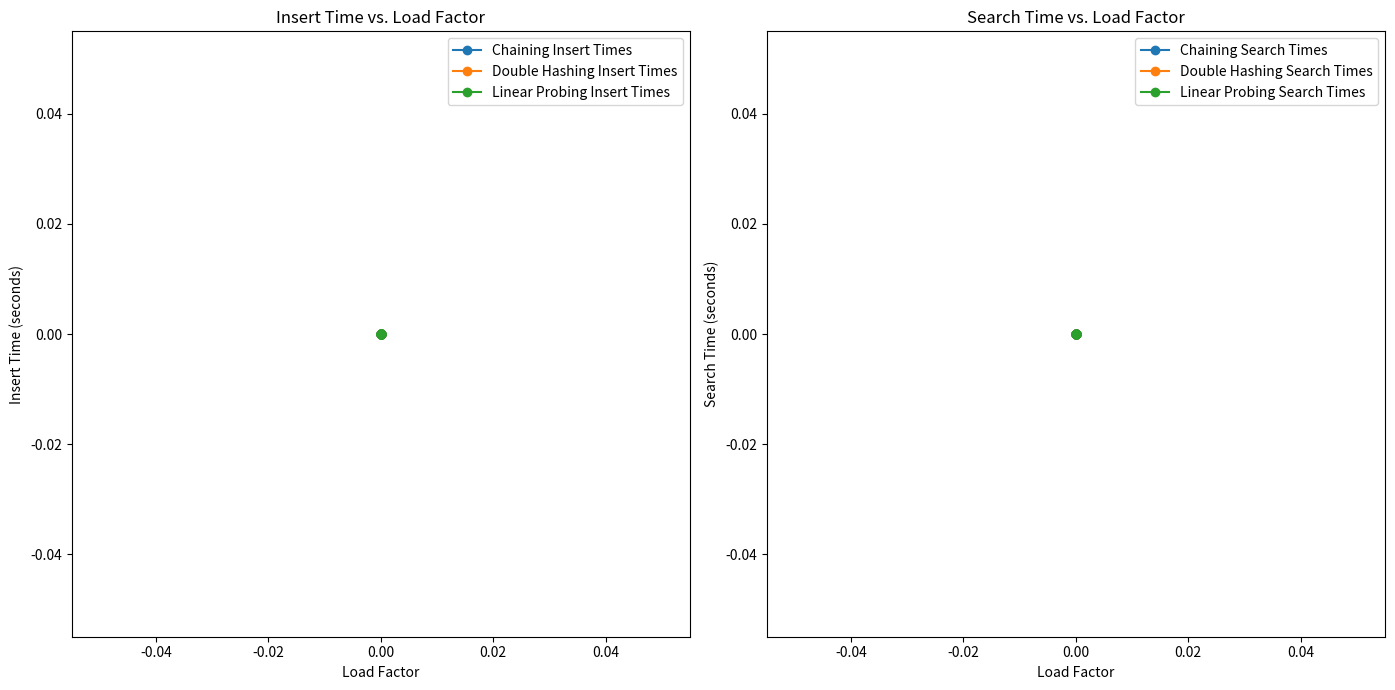

This figure's Python source:
import time
import matplotlib.pyplot as plt

# HashTableC implementation (Separate Chaining)
class HashTableC:
    def __init__(self, initial_size=100000):
        self.size = initial_size
        self.table = [[] for _ in range(self.size)]
        self.count = 0

    def hash_function(self, key):
        hash_value = sum(ord(letter) for letter in key)
        return hash_value % self.size

    def insert(self, key, value):
        index = self.hash_function(key)
        chain = self.table[index]

        for i, (k, v) in enumerate(chain):
            if k == key:
                chain[i] = (key, value)
                return

        chain.append((key, value))
        self.count += 1

    def search(self, key):
        index = self.hash_function(key)
        chain = self.table[index]

        for k, v in chain:
            if k == key:
                return v

        return None

# HashTableDH implementation (Double Hashing)
class HashTableDH:
    def __init__(self, initial_size=100000):
        self.size = initial_size
        self.table = [None] * self.size
        self.keys = [None] * self.size
        self.count = 0

    def hash_function(self, key):
        hash_value = 0
        for char in key:
            hash_value = (hash_value * 31 + ord(char)) % self.size
        return hash_value

    def hash_function2(self, key):
        return 1 + (sum(ord(char) for char in key) % (self.size - 1))

    def insert(self, key, value):
        index = self.hash_function(key)
        step_size = self.hash_function2(key)

        while self.table[index] is not None and self.keys[index] != key:
            index = (index + step_size) % self.size

        if self.table[index] is None:
            self.count += 1

        self.table[index] = value
        self.keys[index] = key

    def search(self, key):
        index = self.hash_function(key)
        step_size = self.hash_function2(key)

        while self.table[index] is not None:
            if self.keys[index] == key:
                return self.table[index]
            index = (index + step_size) % self.size

        return None

# HashTableLP implementation (Linear Probing)
class HashTableLP:
    def __init__(self, initial_size=100000):
        self.size = initial_size
        self.table = [None] * self.size
        self.keys = [None] * self.size
        self.count = 0

    def hash_function(self, key):
        hash_value = sum(ord(letter) for letter in key)
        return hash_value % self.size

    def insert(self, key, value):
        index = self.hash_function(key)

        while self.table[index] is not None and self.keys[index] != key:
            index = (index + 1) % self.size

        if self.table[index] is None:
            self.count += 1

        self.table[index] = value
        self.keys[index] = key

    def search(self, key):
        index = self.hash_function(key)

        while self.table[index] is not None:
            if self.keys[index] == key:
                return self.table[index]
            index = (index + 1) % self.size

        return None

def read_names_from_file(file_path):
    names = []
    try:
        with open(file_path, 'r') as file:
            for line in file:
                names.append(line.strip())
    except Exception as e:
        print(f"Error reading file: {e}")
    return names

def search_names(hash_table, names):
    search_times = []
    for name in names:
        start_time = time.time()
        hash_table.search(name)
        end_time = time.time()
        search_times.append(end_time - start_time)
    return search_times

def insert_names(hash_table, names):
    insert_times = []
    for name in names:
        start_time = time.time()
        hash_table.insert(name, 0)  # Assuming value is not important for this test
        end_time = time.time()
        insert_times.append(end_time - start_time)
    return insert_times

def calculate_load_factor(hash_table):
    return hash_table.count / hash_table.size

def main():
    names = read_names_from_file("english_words.txt")
    sizes = [10, 20, 30, 40, 50, 60, 70, 80, 90, 100, 200, 300, 400, 500, 600, 700, 800, 900, 1000, 2000, 3000, 4000, 5000, 6000, 7000, 8000, 9000, 10000]

    chaining_insert_times = []
    chaining_search_times = []
    chaining_load_factors = []

    double_hashing_insert_times = []
    double_hashing_search_times = []
    double_hashing_load_factors = []

    linear_probing_insert_times = []
    linear_probing_search_times = []
    linear_probing_load_factors = []

    for size in sizes:
        names_subset = names[:size]

        hash_table_c = HashTableC()
        hash_table_dh = HashTableDH()
        hash_table_lp = HashTableLP()

        chaining_insert_times.append(sum(insert_names(hash_table_c, names_subset)))
        chaining_search_times.append(sum(search_names(hash_table_c, names_subset)))
        chaining_load_factors.append(calculate_load_factor(hash_table_c))

        double_hashing_insert_times.append(sum(insert_names(hash_table_dh, names_subset)))
        double_hashing_search_times.append(sum(search_names(hash_table_dh, names_subset)))
        double_hashing_load_factors.append(calculate_load_factor(hash_table_dh))

        linear_probing_insert_times.append(sum(insert_names(hash_table_lp, names_subset)))
        linear_probing_search_times.append(sum(search_names(hash_table_lp, names_subset)))
        linear_probing_load_factors.append(calculate_load_factor(hash_table_lp))

    # Plotting results
    plt.figure(figsize=(21, 7))

    # Insert times
    plt.subplot(1, 3, 1)
    plt.plot(chaining_load_factors, chaining_insert_times, label="Chaining Insert Times", marker='o')
    plt.plot(double_hashing_load_factors, double_hashing_insert_times, label="Double Hashing Insert Times", marker='o')
    plt.plot(linear_probing_load_factors, linear_probing_insert_times, label="Linear Probing Insert Times", marker='o')
    plt.xlabel("Load Factor")
    plt.ylabel("Insert Time (seconds)")
    plt.title("Insert Time vs. Load Factor")
    plt.legend()

    # Search times
    plt.subplot(1, 3, 2)
    plt.plot(chaining_load_factors, chaining_search_times, label="Chaining Search Times", marker='o')
    plt.plot(double_hashing_load_factors, double_hashing_search_times, label="Double Hashing Search Times", marker='o')
    plt.plot(linear_probing_load_factors, linear_probing_search_times, label="Linear Probing Search Times", marker='o')
    plt.xlabel("Load Factor")
    plt.ylabel("Search Time (seconds)")
    plt.title("Search Time vs. Load Factor")
    plt.legend()

    plt.tight_layout()
    plt.show()

main()
